Labelled photos from "banana_split", an image-classification folder in tsitsi7/tree-species-ml. The possible labels are: healthy, unhealthy.

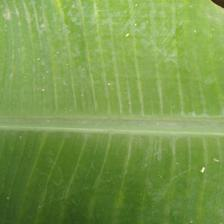
Label: healthy

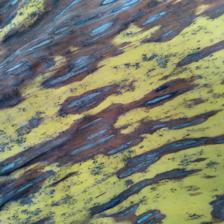
Label: unhealthy

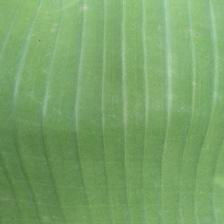
Label: healthy

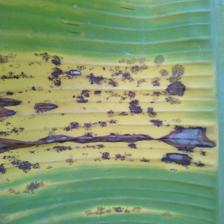
Label: unhealthy

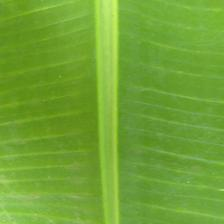
Label: healthy

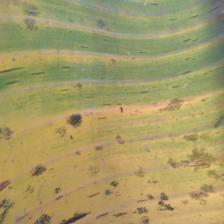
Label: unhealthy
